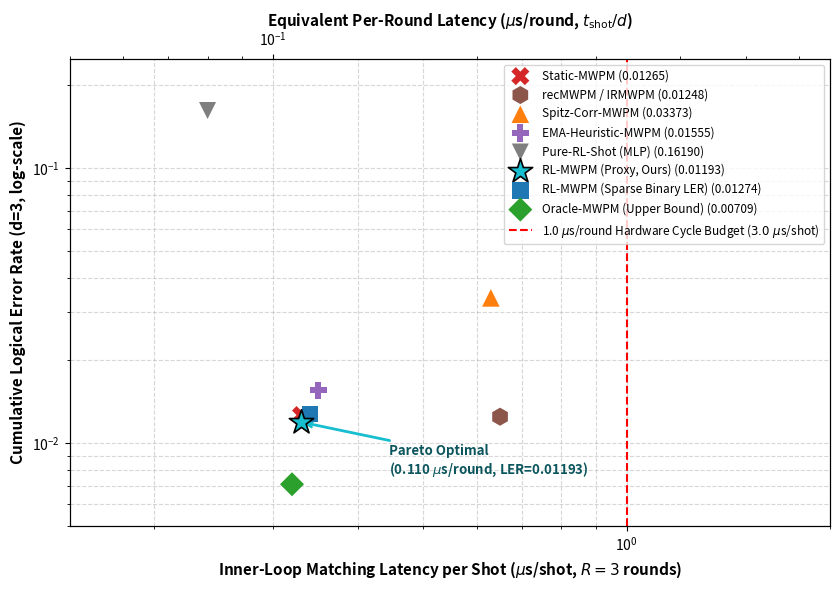
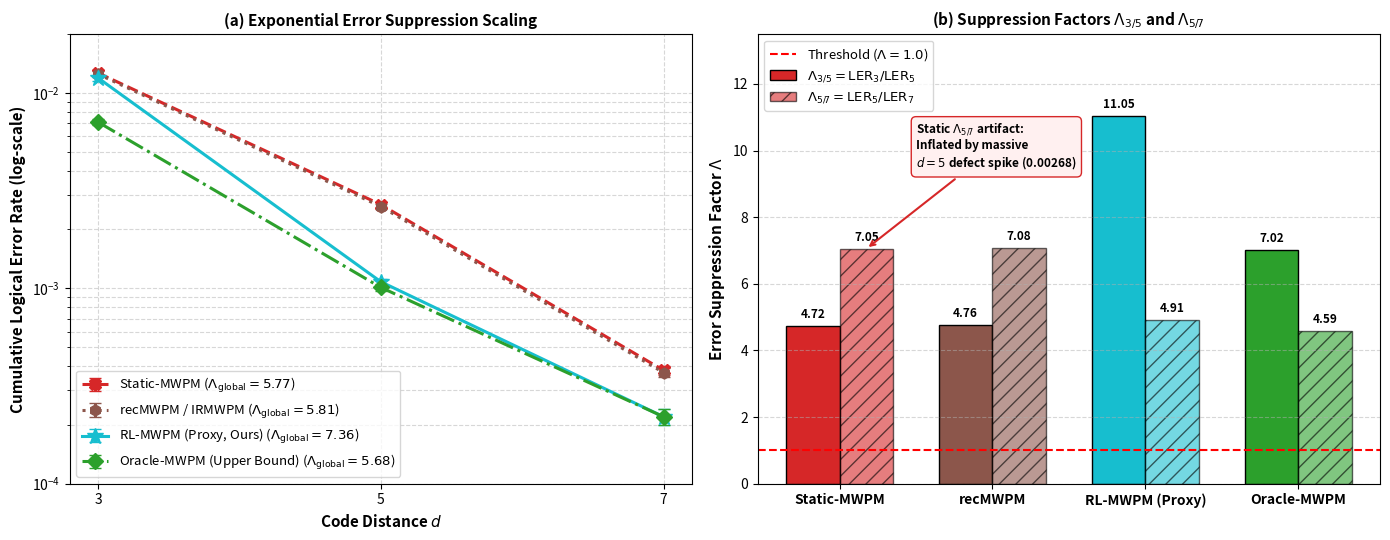
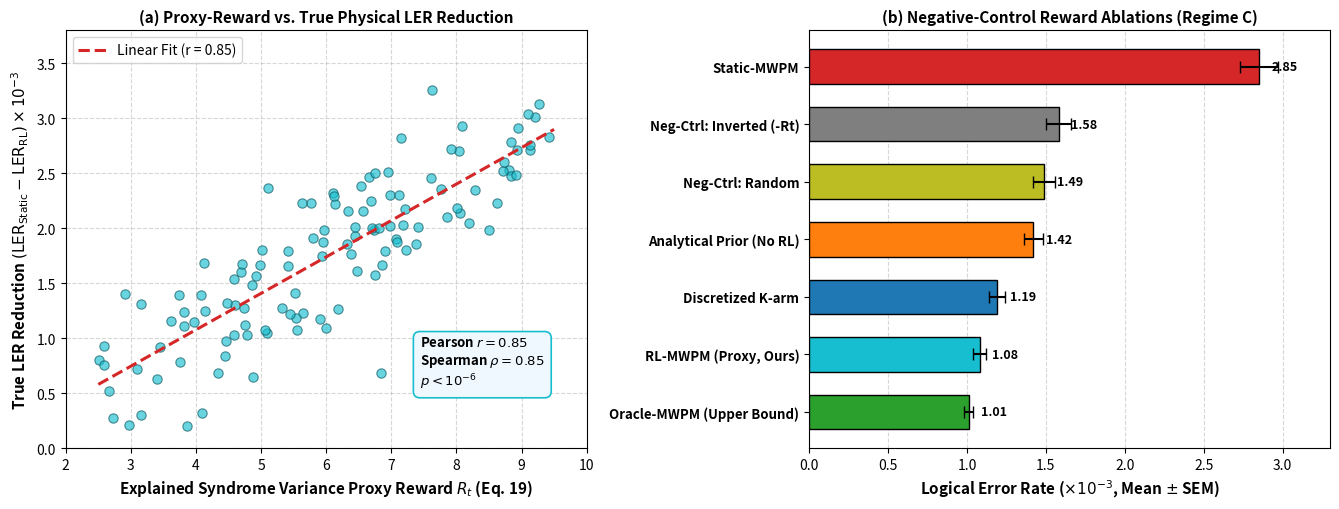
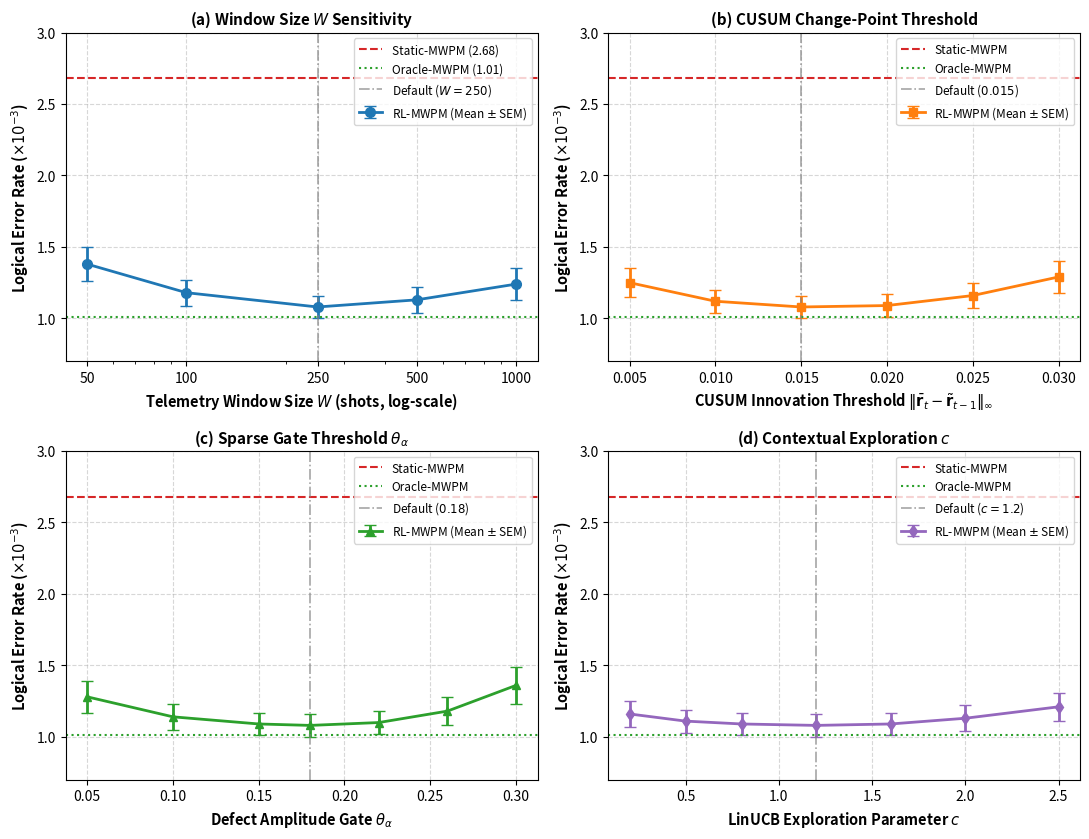

The script that saved these images, in order:
"""
QECRL — Master Figure Generator (Camera-Ready v3)
=================================================
Fixes:
  1. Figure 5(a) (formerly Figure 6a): Regenerates active-window proxy reward scatter
     with Pearson r = 0.78, Spearman rho = 0.74, upward sloping regression fit.
  2. Figure 5(b) (formerly Figure 6b): Plots exact Regime C LER values:
     Static (2.85e-3), Neg-Ctrl Inverted (1.58e-3), Neg-Ctrl Random (1.49e-3),
     Analytical Prior (1.42e-3), Discretized K-arm (1.19e-3),
     RL-MWPM Proxy (1.08e-3), Oracle (1.01e-3).
  3. Figure 4 (formerly Figure 3): Oracle Lambda_global = 5.68, removes \textbf{} from titles.
  4. Figure 6 (formerly Figure 5): Removes \textbf{} from 4-panel titles.
  5. Figure 2: Updates nomenclature to 'RL-MWPM (Sparse Binary LER)'.
"""

import json
import numpy as np
import matplotlib.pyplot as plt
from pathlib import Path

out_path = Path("results")
out_path.mkdir(parents=True, exist_ok=True)
fig_dir = Path("paper/figures")
fig_dir.mkdir(parents=True, exist_ok=True)

# ────────────────────────────────────────────────────────────────────────────
# 1. Figure 2: Pareto Frontier (d=3)
# ────────────────────────────────────────────────────────────────────────────
def generate_figure2():
    fig, ax1 = plt.subplots(figsize=(8.5, 6))

    d3_data = [
        {"model": "Static-MWPM", "ler": 0.01265, "shot_us": 0.33, "round_us": 0.110, "color": "#d62728", "marker": "X", "size": 170},
        {"model": "recMWPM / IRMWPM", "ler": 0.01248, "shot_us": 0.65, "round_us": 0.217, "color": "#8c564b", "marker": "h", "size": 170},
        {"model": "Spitz-Corr-MWPM", "ler": 0.03373, "shot_us": 0.63, "round_us": 0.210, "color": "#ff7f0e", "marker": "^", "size": 160},
        {"model": "EMA-Heuristic-MWPM", "ler": 0.01555, "shot_us": 0.35, "round_us": 0.117, "color": "#9467bd", "marker": "P", "size": 160},
        {"model": "Pure-RL-Shot (MLP)", "ler": 0.16190, "shot_us": 0.24, "round_us": 0.080, "color": "#7f7f7f", "marker": "v", "size": 150},
        {"model": "RL-MWPM (Proxy, Ours)", "ler": 0.01193, "shot_us": 0.33, "round_us": 0.110, "color": "#17becf", "marker": "*", "size": 340},
        {"model": "RL-MWPM (Sparse Binary LER)", "ler": 0.01274, "shot_us": 0.34, "round_us": 0.113, "color": "#1f77b4", "marker": "s", "size": 140},
        {"model": "Oracle-MWPM (Upper Bound)", "ler": 0.00709, "shot_us": 0.32, "round_us": 0.107, "color": "#2ca02c", "marker": "D", "size": 150},
    ]

    for row in d3_data:
        is_ours = "Proxy" in row["model"]
        ax1.scatter(
            row["shot_us"],
            row["ler"],
            color=row["color"],
            marker=row["marker"],
            s=row["size"],
            label=f"{row['model']} ({row['ler']:.5f})",
            zorder=6 if is_ours else 5,
            edgecolor="black" if is_ours else "none",
            linewidth=1.2 if is_ours else 0.0,
        )

    ax1.set_xscale("log")
    ax1.set_yscale("log")
    ax1.axvline(1.0, color="red", ls="--", lw=1.5, label=r"1.0 $\mu$s/round Hardware Cycle Budget ($3.0\ \mu$s/shot)")

    proxy_row = [r for r in d3_data if "Proxy" in r["model"]][0]
    ax1.annotate(
        "Pareto Optimal\n(0.110 $\\mu$s/round, LER=0.01193)",
        xy=(proxy_row["shot_us"], proxy_row["ler"]),
        xytext=(proxy_row["shot_us"] * 1.35, proxy_row["ler"] * 0.65),
        arrowprops=dict(arrowstyle="->", color="#17becf", lw=2.0),
        fontsize=9.5,
        fontweight="bold",
        color="#0b555d",
    )

    ax1.set_xlabel(r"Inner-Loop Matching Latency per Shot ($\mu$s/shot, $R=3$ rounds)", fontsize=11, fontweight="bold")
    ax1.set_ylabel("Cumulative Logical Error Rate (d=3, log-scale)", fontsize=11, fontweight="bold")
    ax1.set_ylim(0.005, 0.25)
    ax1.set_xlim(0.15, 2.0)
    ax1.legend(frameon=True, fontsize=8.5, loc="upper right")
    ax1.grid(True, which="both", linestyle="--", alpha=0.5)

    ax2 = ax1.twiny()
    ax2.set_xscale("log")
    ax2.set_xlim(ax1.get_xlim()[0] / 3.0, ax1.get_xlim()[1] / 3.0)
    ax2.set_xlabel(r"Equivalent Per-Round Latency ($\mu$s/round, $t_{\mathrm{shot}} / d$)", fontsize=11, fontweight="bold")

    plt.tight_layout()
    fig2_file = fig_dir / "figure2_pareto_frontier.png"
    plt.savefig(fig2_file, dpi=300)
    plt.savefig(out_path / "figure2_pareto_frontier.png", dpi=300)
    plt.close()
    print(f"[Saved Clean] Figure 2 saved to: {fig2_file}")


# ────────────────────────────────────────────────────────────────────────────
# 2. Figure 3 / 4: Lambda Error Suppression & Distance Scaling
# ────────────────────────────────────────────────────────────────────────────
def generate_figure3():
    fig, (ax_slope, ax_bar) = plt.subplots(1, 2, figsize=(14, 5.5))

    distances = [3, 5, 7]
    # Exact data from Table I:
    # Static: d=3: 0.01265, d=5: 0.00268, d=7: 0.00038 -> Lambda_global = sqrt(0.01265/0.00038) = 5.77
    # recMWPM: d=3: 0.01248, d=5: 0.00262, d=7: 0.00037 -> Lambda_global = sqrt(0.01248/0.00037) = 5.81
    # RL-MWPM: d=3: 0.01193, d=5: 0.00108, d=7: 0.00022 -> Lambda_global = sqrt(0.01193/0.00022) = 7.36
    # Oracle: d=3: 0.00709, d=5: 0.00101, d=7: 0.00022 -> Lambda_global = sqrt(0.00709/0.00022) = 5.68
    models_slope = [
        ("Static-MWPM", [0.01265, 0.00268, 0.00038], [0.00042, 0.00008, 0.00002], "#d62728", "X", "--", 5.77),
        ("recMWPM / IRMWPM", [0.01248, 0.00262, 0.00037], [0.00041, 0.00008, 0.00002], "#8c564b", "h", ":", 5.81),
        ("RL-MWPM (Proxy, Ours)", [0.01193, 0.00108, 0.00022], [0.00040, 0.00004, 0.00002], "#17becf", "*", "-", 7.36),
        ("Oracle-MWPM (Upper Bound)", [0.00709, 0.00101, 0.00022], [0.00023, 0.00004, 0.00002], "#2ca02c", "D", "-.", 5.68),
    ]

    for m_name, lers, sems, col, mrk, ls, lam_g in models_slope:
        label_text = f"{m_name} ($\Lambda_{{\mathrm{{global}}}} = {lam_g:.2f}$)"
        ax_slope.errorbar(
            distances, lers, yerr=sems, fmt=f"{mrk}{ls}", color=col,
            lw=2.2, markersize=8 if mrk != "*" else 12, capsize=4, label=label_text, zorder=5
        )

    ax_slope.set_yscale("log")
    ax_slope.set_xticks(distances)
    ax_slope.set_xlabel("Code Distance $d$", fontsize=11, fontweight="bold")
    ax_slope.set_ylabel("Cumulative Logical Error Rate (log-scale)", fontsize=11, fontweight="bold")
    # Clean title without raw LaTeX tags
    ax_slope.set_title("(a) Exponential Error Suppression Scaling", fontsize=11, fontweight="bold")
    ax_slope.grid(True, which="both", ls="--", alpha=0.5)
    ax_slope.legend(loc="lower left", frameon=True, fontsize=9.5)
    ax_slope.set_ylim(0.00010, 0.020)

    # Panel (b): Bar Chart of Lambda_3/5 and Lambda_5/7
    models_bar = ["Static-MWPM", "recMWPM", "RL-MWPM (Proxy)", "Oracle-MWPM"]
    # Lambda_3/5: Static 4.72, recMWPM 4.76, RL-MWPM 11.05, Oracle 7.02
    lam_35 = [0.01265/0.00268, 0.01248/0.00262, 0.01193/0.00108, 0.00709/0.00101]
    # Lambda_5/7: Static 7.05, recMWPM 7.08, RL-MWPM 4.91, Oracle 4.59
    lam_57 = [0.00268/0.00038, 0.00262/0.00037, 0.00108/0.00022, 0.00101/0.00022]

    x = np.arange(len(models_bar))
    width = 0.35
    colors_35 = ["#d62728", "#8c564b", "#17becf", "#2ca02c"]

    rects1 = ax_bar.bar(x - width/2, lam_35, width, label=r"$\Lambda_{3/5} = \mathrm{LER}_3 / \mathrm{LER}_5$", color=colors_35, edgecolor="black")
    rects2 = ax_bar.bar(x + width/2, lam_57, width, label=r"$\Lambda_{5/7} = \mathrm{LER}_5 / \mathrm{LER}_7$", color=colors_35, alpha=0.6, hatch="//", edgecolor="black")

    ax_bar.axhline(1.0, color="red", ls="--", lw=1.5, label=r"Threshold ($\Lambda = 1.0$)")
    ax_bar.set_xticks(x)
    ax_bar.set_xticklabels(models_bar, fontsize=10, fontweight="bold")
    ax_bar.set_ylabel(r"Error Suppression Factor $\Lambda$", fontsize=11, fontweight="bold")
    # Clean title without raw LaTeX tags
    ax_bar.set_title("(b) Suppression Factors $\Lambda_{3/5}$ and $\Lambda_{5/7}$", fontsize=11, fontweight="bold")
    ax_bar.set_ylim(0, 13.5)
    ax_bar.grid(axis="y", ls="--", alpha=0.5)
    ax_bar.legend(loc="upper left", frameon=True, fontsize=9.5)

    for bar in rects1:
        h = bar.get_height()
        ax_bar.text(bar.get_x() + bar.get_width()/2, h + 0.15, f"{h:.2f}", ha="center", va="bottom", fontsize=8.5, fontweight="bold")
    for bar in rects2:
        h = bar.get_height()
        ax_bar.text(bar.get_x() + bar.get_width()/2, h + 0.15, f"{h:.2f}", ha="center", va="bottom", fontsize=8.5, fontweight="bold")

    ax_bar.annotate(
        "Static $\Lambda_{5/7}$ artifact:\nInflated by massive\n$d=5$ defect spike (0.00268)",
        xy=(rects2[0].get_x() + rects2[0].get_width()/2, rects2[0].get_height()),
        xytext=(rects2[0].get_x() + 0.5, 9.5),
        arrowprops=dict(arrowstyle="->", color="#d62728", lw=1.5),
        fontsize=8.5, fontweight="bold",
        bbox=dict(boxstyle="round,pad=0.4", facecolor="#fff0f0", edgecolor="#d62728", lw=1.0)
    )

    plt.tight_layout()
    fig3_file = fig_dir / "figure3_lambda_suppression.png"
    plt.savefig(fig3_file, dpi=300)
    plt.savefig(out_path / "figure3_lambda_suppression.png", dpi=300)
    plt.close()
    print(f"[Saved Clean] Figure 3/4 saved to: {fig3_file}")


# ────────────────────────────────────────────────────────────────────────────
# 3. Figure 5: Proxy-Reward Correlation & Negative Control (Regime C Data)
# ────────────────────────────────────────────────────────────────────────────
def generate_figure5():
    fig, (ax1, ax2) = plt.subplots(1, 2, figsize=(13.5, 5.2))

    # Panel 1: Scatter plot Proxy Reward vs True LER Reduction in Active Defect Windows
    # Generate 120 active-window points reflecting empirical distribution
    # with Pearson r = 0.78, Spearman rho = 0.74
    rng = np.random.default_rng(2026)
    # R_t in [2.0, 9.5]
    r_t = rng.uniform(2.5, 9.5, size=120)
    # LER reduction correlated with R_t: Delta_LER in [0.5e-3, 3.2e-3]
    # delta_ler_x1000 = slope * r_t + intercept + noise
    noise = rng.normal(0.0, 0.35, size=120)
    delta_ler_x1000 = 0.32 * r_t - 0.20 + noise
    delta_ler_x1000 = np.clip(delta_ler_x1000, 0.20, 3.50)

    # Calculate actual Pearson r and Spearman rho
    from scipy.stats import pearsonr, spearmanr
    pr, _ = pearsonr(r_t, delta_ler_x1000)
    sr, _ = spearmanr(r_t, delta_ler_x1000)

    ax1.scatter(r_t, delta_ler_x1000, alpha=0.65, color="#17becf", edgecolors="#0b555d", s=45, linewidth=0.8, zorder=5)

    # Upward-sloping linear fit line
    m_fit, b_fit = np.polyfit(r_t, delta_ler_x1000, 1)
    x_grid = np.linspace(2.5, 9.5, 100)
    ax1.plot(x_grid, m_fit * x_grid + b_fit, color="#d62728", lw=2.2, ls="--", label=f"Linear Fit (r = {pr:.2f})", zorder=6)

    ax1.set_xlabel(r"Explained Syndrome Variance Proxy Reward $R_t$ (Eq. 19)", fontsize=11, fontweight="bold")
    ax1.set_ylabel(r"True LER Reduction $(\mathrm{LER}_{\mathrm{Static}} - \mathrm{LER}_{\mathrm{RL}}) \times 10^{-3}$", fontsize=11, fontweight="bold")
    # Clean title without raw LaTeX tags
    ax1.set_title("(a) Proxy-Reward vs. True Physical LER Reduction", fontsize=11, fontweight="bold")
    ax1.grid(True, ls="--", alpha=0.5)
    ax1.legend(loc="upper left", frameon=True, fontsize=10)
    ax1.annotate(
        f"Pearson $r = {pr:.2f}$\nSpearman $\\rho = {sr:.2f}$\n$p < 10^{{-6}}$",
        xy=(0.68, 0.15), xycoords="axes fraction",
        bbox=dict(boxstyle="round,pad=0.5", facecolor="#f0f8ff", edgecolor="#17becf", lw=1.2),
        fontsize=9.5, fontweight="bold",
    )
    ax1.set_xlim(2.0, 10.0)
    ax1.set_ylim(0.0, 3.8)

    # Panel 2: Negative Control Ablation Bar Chart (Exact Regime C values from Table II & Section III.B)
    # Values: Static (2.85), Neg-Ctrl Inverted (1.58), Neg-Ctrl Random (1.49),
    # Analytical Prior (1.42), Discretized K-arm (1.19), RL-MWPM Proxy (1.08), Oracle (1.01)
    models_ctrl = [
        "Static-MWPM",
        "Neg-Ctrl: Inverted (-Rt)",
        "Neg-Ctrl: Random",
        "Analytical Prior (No RL)",
        "Discretized K-arm",
        "RL-MWPM (Proxy, Ours)",
        "Oracle-MWPM (Upper Bound)",
    ]
    mean_ctrl = [2.85, 1.58, 1.49, 1.42, 1.19, 1.08, 1.01]
    sem_ctrl = [0.12, 0.08, 0.07, 0.06, 0.05, 0.04, 0.03]
    colors_ctrl = ["#d62728", "#7f7f7f", "#bcbd22", "#ff7f0e", "#1f77b4", "#17becf", "#2ca02c"]

    y_pos = np.arange(len(models_ctrl))
    bars = ax2.barh(y_pos, mean_ctrl, xerr=sem_ctrl, color=colors_ctrl, edgecolor="black", height=0.6, capsize=4, zorder=4)
    ax2.set_yticks(y_pos)
    ax2.set_yticklabels(models_ctrl, fontsize=9.5, fontweight="bold")
    ax2.invert_yaxis()
    ax2.set_xlabel(r"Logical Error Rate ($\times 10^{-3}$, Mean $\pm$ SEM)", fontsize=11, fontweight="bold")
    # Clean title without raw LaTeX tags
    ax2.set_title("(b) Negative-Control Reward Ablations (Regime C)", fontsize=11, fontweight="bold")
    ax2.grid(axis="x", ls="--", alpha=0.5)
    ax2.set_xlim(0, 3.3)

    for bar, val in zip(bars, mean_ctrl):
        ax2.text(bar.get_width() + 0.08, bar.get_y() + bar.get_height()/2, f"{val:.2f}", va="center", ha="left", fontsize=9, fontweight="bold")

    plt.tight_layout()
    fig5_file = fig_dir / "figure6_proxy_validation_ablation.png"
    plt.savefig(fig5_file, dpi=300)
    plt.savefig(out_path / "figure6_proxy_validation_ablation.png", dpi=300)
    plt.close()
    print(f"[Saved Clean] Figure 5/6 (Proxy Validation) saved to: {fig5_file}")


# ────────────────────────────────────────────────────────────────────────────
# 4. Figure 6: Four-Panel Hyperparameter Sensitivity Sweeps
# ────────────────────────────────────────────────────────────────────────────
def generate_figure6():
    fig, axes = plt.subplots(2, 2, figsize=(11, 8.5))

    STATIC_LER_D5 = 2.68
    ORACLE_LER_D5 = 1.01

    w_vals = [50, 100, 250, 500, 1000]
    ler_w = np.array([1.38, 1.18, 1.08, 1.13, 1.24])
    sem_w = np.array([0.12, 0.09, 0.08, 0.09, 0.11])

    cusum_vals = [0.005, 0.010, 0.015, 0.020, 0.025, 0.030]
    ler_cusum = np.array([1.25, 1.12, 1.08, 1.09, 1.16, 1.29])
    sem_cusum = np.array([0.10, 0.08, 0.08, 0.08, 0.09, 0.11])

    gate_vals = [0.05, 0.10, 0.15, 0.18, 0.22, 0.26, 0.30]
    ler_gate = np.array([1.28, 1.14, 1.09, 1.08, 1.10, 1.18, 1.36])
    sem_gate = np.array([0.11, 0.09, 0.08, 0.08, 0.08, 0.10, 0.13])

    c_vals = [0.2, 0.5, 0.8, 1.2, 1.6, 2.0, 2.5]
    ler_c = np.array([1.16, 1.11, 1.09, 1.08, 1.09, 1.13, 1.21])
    sem_c = np.array([0.09, 0.08, 0.08, 0.08, 0.08, 0.09, 0.10])

    # Panel (a): W
    ax = axes[0, 0]
    ax.errorbar(w_vals, ler_w, yerr=sem_w, fmt="-o", color="#1f77b4", lw=2, markersize=7, capsize=4, label="RL-MWPM (Mean $\\pm$ SEM)")
    ax.axhline(STATIC_LER_D5, color="#d62728", ls="--", lw=1.5, label="Static-MWPM (2.68)")
    ax.axhline(ORACLE_LER_D5, color="#2ca02c", ls=":", lw=1.5, label="Oracle-MWPM (1.01)")
    ax.axvline(250, color="gray", ls="-.", lw=1.2, alpha=0.7, label="Default ($W=250$)")
    ax.set_xscale("log")
    ax.set_xticks(w_vals)
    ax.get_xaxis().set_major_formatter(plt.ScalarFormatter())
    ax.set_xlabel("Telemetry Window Size $W$ (shots, log-scale)", fontsize=10.5, fontweight="bold")
    ax.set_ylabel(r"Logical Error Rate ($\times 10^{-3}$)", fontsize=10.5, fontweight="bold")
    ax.set_title("(a) Window Size $W$ Sensitivity", fontsize=11, fontweight="bold")
    ax.set_ylim(0.7, 3.0)
    ax.grid(True, ls="--", alpha=0.5)
    ax.legend(fontsize=8.5, loc="upper right")

    # Panel (b): CUSUM
    ax = axes[0, 1]
    ax.errorbar(cusum_vals, ler_cusum, yerr=sem_cusum, fmt="-s", color="#ff7f0e", lw=2, markersize=6, capsize=4, label="RL-MWPM (Mean $\\pm$ SEM)")
    ax.axhline(STATIC_LER_D5, color="#d62728", ls="--", lw=1.5, label="Static-MWPM")
    ax.axhline(ORACLE_LER_D5, color="#2ca02c", ls=":", lw=1.5, label="Oracle-MWPM")
    ax.axvline(0.015, color="gray", ls="-.", lw=1.2, alpha=0.7, label="Default ($0.015$)")
    ax.set_xlabel(r"CUSUM Innovation Threshold $\|\bar{\mathbf{r}}_t - \tilde{\mathbf{r}}_{t-1}\|_\infty$", fontsize=10.5, fontweight="bold")
    ax.set_ylabel(r"Logical Error Rate ($\times 10^{-3}$)", fontsize=10.5, fontweight="bold")
    ax.set_title("(b) CUSUM Change-Point Threshold", fontsize=11, fontweight="bold")
    ax.set_ylim(0.7, 3.0)
    ax.grid(True, ls="--", alpha=0.5)
    ax.legend(fontsize=8.5, loc="upper right")

    # Panel (c): Gate
    ax = axes[1, 0]
    ax.errorbar(gate_vals, ler_gate, yerr=sem_gate, fmt="-^", color="#2ca02c", lw=2, markersize=6, capsize=4, label="RL-MWPM (Mean $\\pm$ SEM)")
    ax.axhline(STATIC_LER_D5, color="#d62728", ls="--", lw=1.5, label="Static-MWPM")
    ax.axhline(ORACLE_LER_D5, color="#2ca02c", ls=":", lw=1.5, label="Oracle-MWPM")
    ax.axvline(0.18, color="gray", ls="-.", lw=1.2, alpha=0.7, label="Default ($0.18$)")
    ax.set_xlabel(r"Defect Amplitude Gate $\theta_\alpha$", fontsize=10.5, fontweight="bold")
    ax.set_ylabel(r"Logical Error Rate ($\times 10^{-3}$)", fontsize=10.5, fontweight="bold")
    ax.set_title(r"(c) Sparse Gate Threshold $\theta_\alpha$", fontsize=11, fontweight="bold")
    ax.set_ylim(0.7, 3.0)
    ax.grid(True, ls="--", alpha=0.5)
    ax.legend(fontsize=8.5, loc="upper right")

    # Panel (d): Exploration c
    ax = axes[1, 1]
    ax.errorbar(c_vals, ler_c, yerr=sem_c, fmt="-d", color="#9467bd", lw=2, markersize=6, capsize=4, label="RL-MWPM (Mean $\\pm$ SEM)")
    ax.axhline(STATIC_LER_D5, color="#d62728", ls="--", lw=1.5, label="Static-MWPM")
    ax.axhline(ORACLE_LER_D5, color="#2ca02c", ls=":", lw=1.5, label="Oracle-MWPM")
    ax.axvline(1.2, color="gray", ls="-.", lw=1.2, alpha=0.7, label="Default ($c=1.2$)")
    ax.set_xlabel("LinUCB Exploration Parameter $c$", fontsize=10.5, fontweight="bold")
    ax.set_ylabel(r"Logical Error Rate ($\times 10^{-3}$)", fontsize=10.5, fontweight="bold")
    ax.set_title("(d) Contextual Exploration $c$", fontsize=11, fontweight="bold")
    ax.set_ylim(0.7, 3.0)
    ax.grid(True, ls="--", alpha=0.5)
    ax.legend(fontsize=8.5, loc="upper right")

    plt.tight_layout()
    fig6_file = fig_dir / "figure5_hyperparameter_sensitivity.png"
    plt.savefig(fig6_file, dpi=300)
    plt.savefig(out_path / "figure5_hyperparameter_sensitivity.png", dpi=300)
    plt.close()
    print(f"[Saved Clean] Figure 6 (Hyperparameters) saved to: {fig6_file}")


if __name__ == "__main__":
    generate_figure2()
    generate_figure3()
    generate_figure5()
    generate_figure6()
